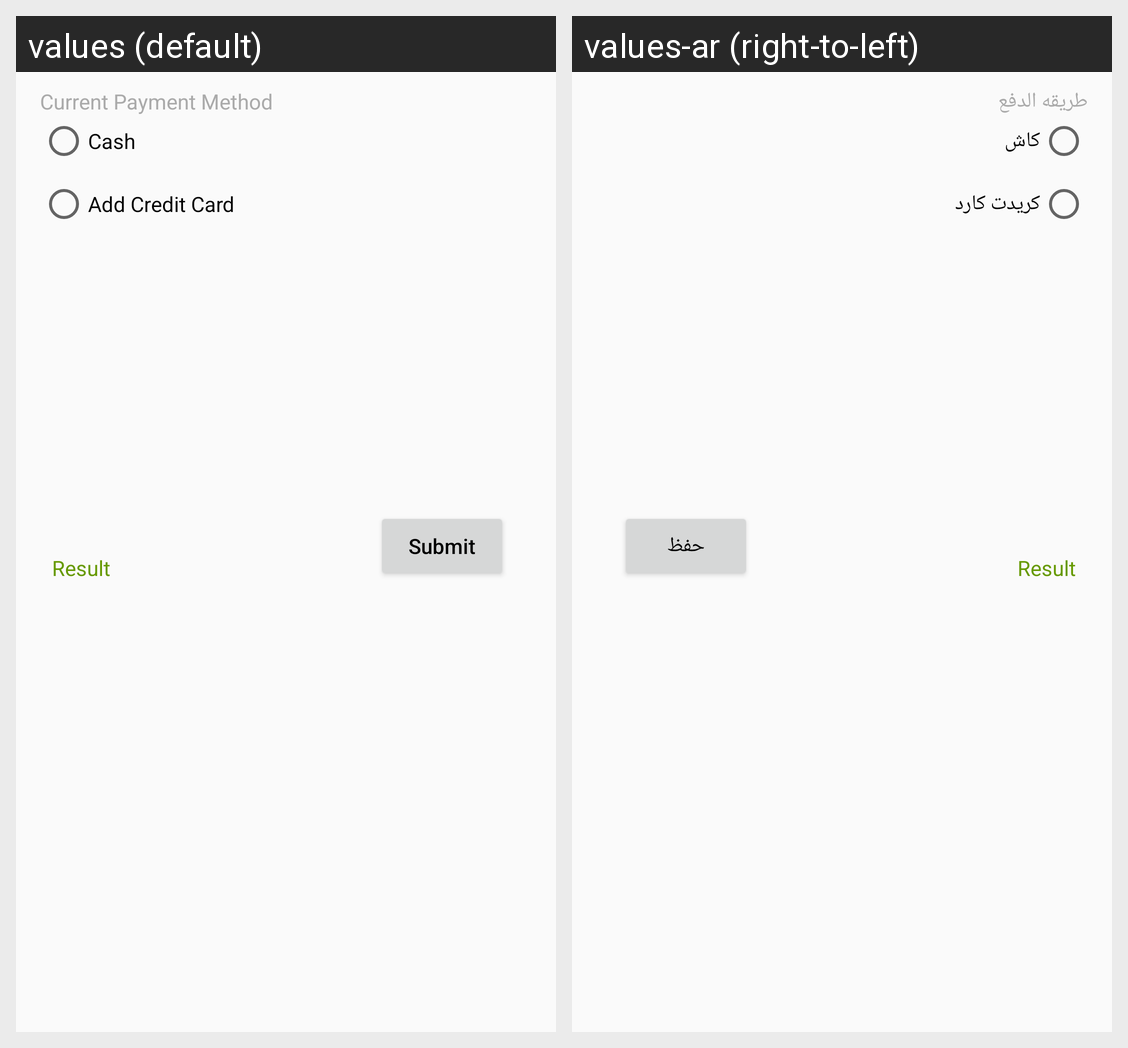

Here is an Android app screen in its default locale and in the app's own translations. Write out the translated-string differences for the strings that appear on this screen.
Android screen res/layout/fragment_payment_options.xml rendered under 2 locales, left to right: values (default), values-ar (right-to-left). Device: Nexus 5 (rendered at 1080×1920; each locale shown at half size, 540×960, under a caption strip naming it); theme MerplyAppTheme.
Strings drawn on this screen, with the default value and each locale's value (text and hints the layout hard-codes, and strings that could not be matched under every locale, appear in the picture but are not listed):

textView_payment_page_label
  values: Current Payment Method
  values-ar: طريقه الدفع

radioButton_payment_cash
  values: Cash
  values-ar: كاش

radioButton_payment_credit
  values: Add Credit Card
  values-ar: كريدت كارد

button_payment_submit
  values: Submit
  values-ar: حفظ
